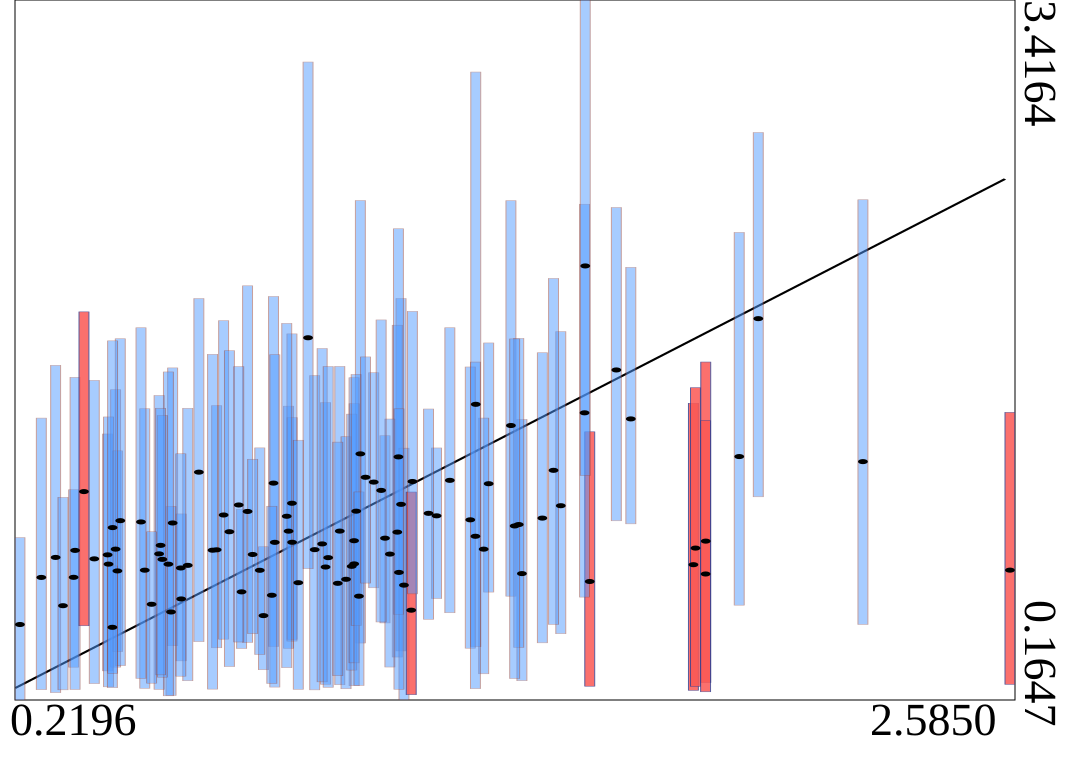

Values plotted in this chart, from the file beside it:
truth	estimates	95HPDlow	95HPDup
1.829	0.7932	0.2096	1.543
0.5844	0.987	0.4167	1.707
1.512	1.067	0.4726	1.876
1.092	0.9163	0.5226	1.392
1.984	1.936	1.109	2.801
1.033	1.308	0.4293	2.485
0.9238	0.8631	0.2118	1.672
0.4291	0.839	0.2999	1.4
0.6895	0.8623	0.4072	1.532
0.4481	0.8655	0.3173	1.606
0.4525	0.7643	0.3895	1.322
0.5178	0.7677	0.2189	1.518
1.393	1.44	0.6469	2.484
0.8015	0.5566	0.3051	0.8766
0.7926	0.7672	0.376	1.336
0.9498	0.7824	0.2375	1.546
1.581	0.7152	0.2287	1.411
0.9417	0.8898	0.249	1.798
1.018	0.7969	0.231	1.541
1.13	1.074	0.3925	2.03
1.247	1.185	0.5699	1.894
0.3049	0.827	0.1988	1.72
1.834	0.8703	0.2278	1.616
0.7491	0.667	0.4037	1.051
0.3224	0.6027	0.2119	1.106
0.7635	1.041	0.4322	2.089
0.9837	0.9493	0.2354	1.715
0.5806	0.5736	0.1858	1.064
1.121	0.9445	0.3642	1.906
1.679	1.47	0.9829	2.175
0.3972	0.8204	0.2406	1.65
0.8614	0.949	0.4046	1.53
0.7755	0.8407	0.4728	1.283
1.938	1.296	0.6051	2.337
1.137	0.6983	0.1653	1.335
0.4593	0.9977	0.3243	1.843
1.34	1.169	0.6659	1.823
0.8254	1.172	0.4133	2.039
0.6048	0.6341	0.3464	1.029
0.8699	0.8973	0.4465	1.477
0.9987	0.7254	0.2168	1.388
1.494	1.232	0.5156	2.123
1.215	1.02	0.636	1.336
1.328	0.8654	0.2864	1.474
1.124	1.294	0.5624	2.354
1.065	1.177	0.6859	1.685
1.645	1.698	0.9971	2.453
0.8285	0.897	0.2246	1.769
0.6798	0.8605	0.2151	1.771
2.234	1.272	0.5156	2.488
0.908	1.847	0.7746	3.128
1.468	1.01	0.4302	1.778
1.012	0.7856	0.3035	1.493
1.154	0.5819	0.1894	1.131
1.104	0.8425	0.3177	1.47
0.8695	1.079	0.4382	1.865
0.5743	0.7956	0.1841	1.689
1.858	0.9027	0.2456	1.735
0.6205	0.7901	0.254	1.52
1.569	1.499	0.6426	2.468
... 40 more rows
